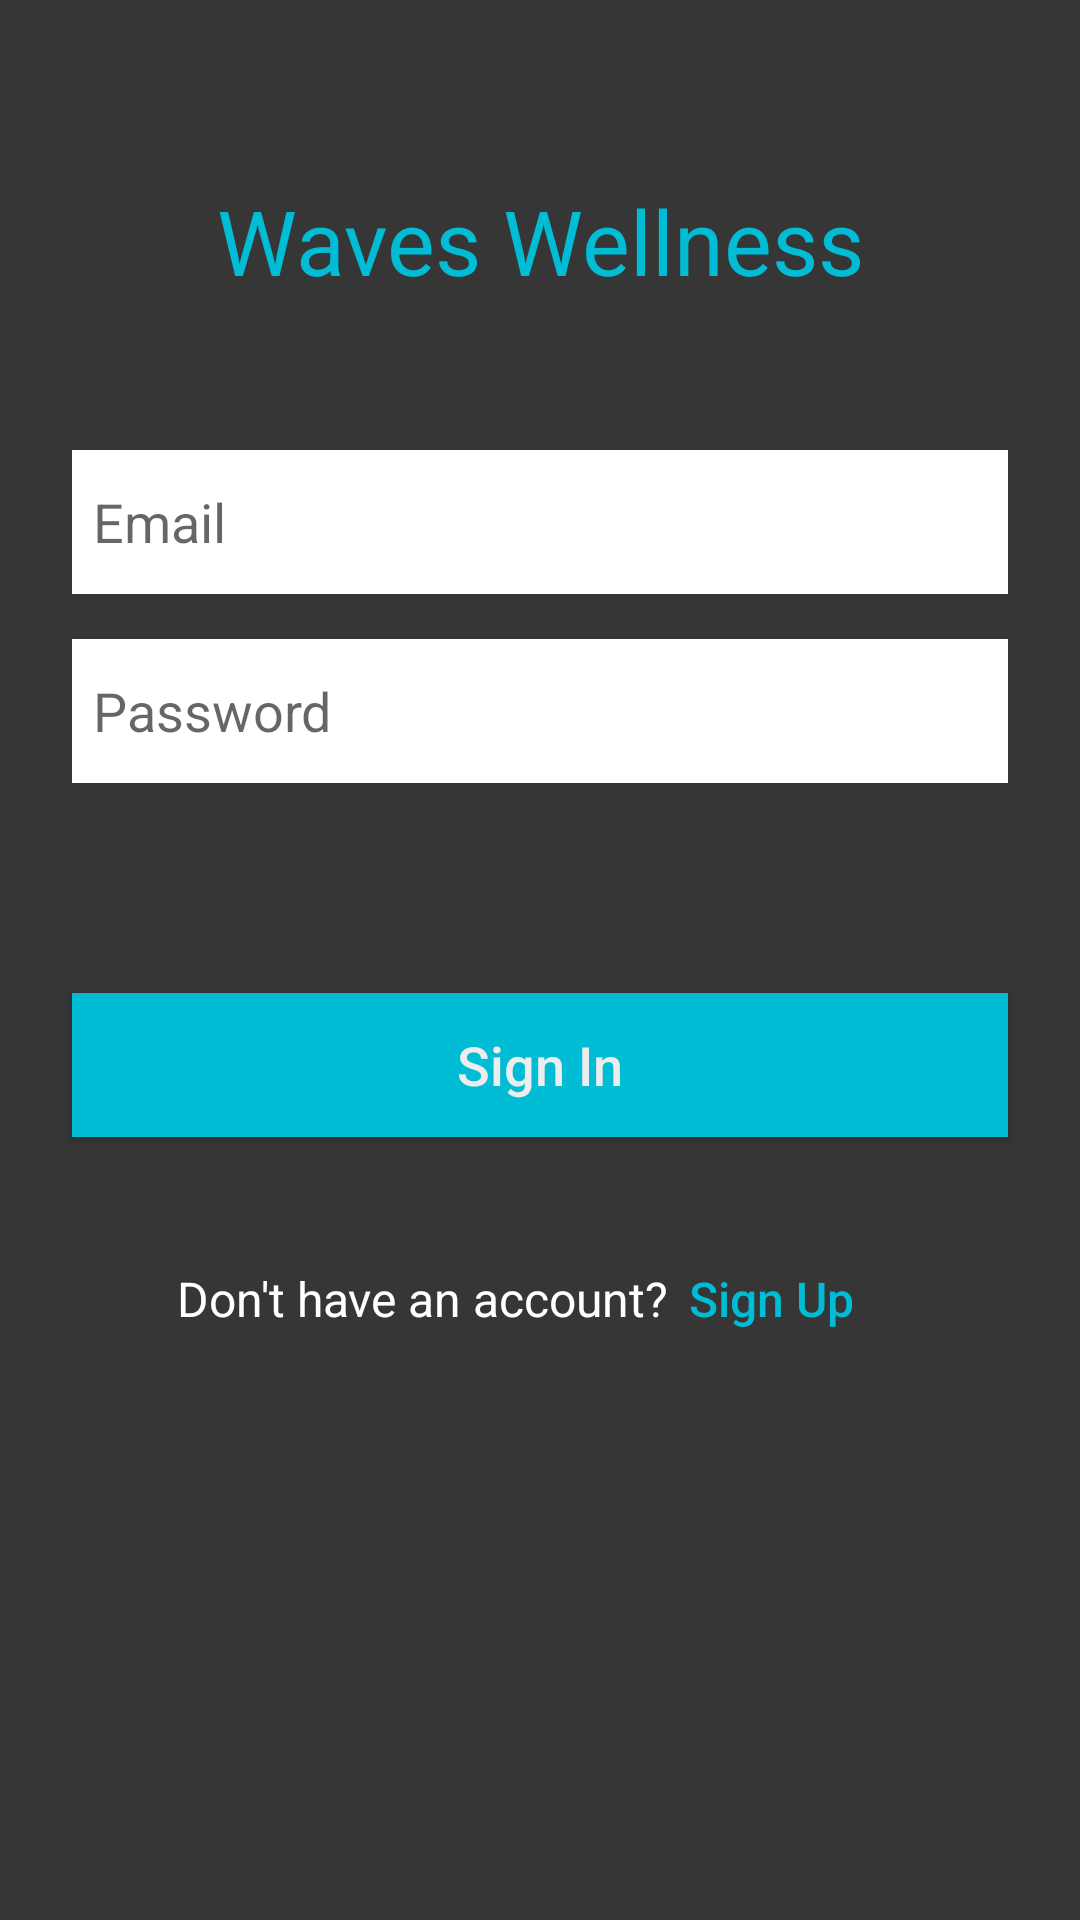

This screen was rendered from an Android layout file. Write that file and the resources it references.
<!-- AndroidManifest.xml: application theme AppTheme -->
<!-- res/layout/activity_login.xml -->
<?xml version="1.0" encoding="utf-8"?>
<androidx.constraintlayout.widget.ConstraintLayout xmlns:android="http://schemas.android.com/apk/res/android"
    xmlns:app="http://schemas.android.com/apk/res-auto"
    xmlns:tools="http://schemas.android.com/tools"
    android:id="@+id/container"
    android:layout_width="match_parent"
    android:layout_height="match_parent"
    android:background="#373636"
    android:paddingLeft="@dimen/activity_horizontal_margin"
    android:paddingTop="@dimen/activity_vertical_margin"
    android:paddingRight="@dimen/activity_horizontal_margin"
    android:paddingBottom="@dimen/activity_vertical_margin">

    <EditText
        android:id="@+id/username"
        android:layout_width="0dp"
        android:layout_height="wrap_content"
        android:layout_marginStart="24dp"
        android:layout_marginTop="150dp"
        android:layout_marginEnd="24dp"
        android:background="@color/cardview_light_background"
        android:hint="@string/prompt_email"
        android:inputType="textEmailAddress"
        android:minHeight="48dp"
        android:padding="7dp"
        android:selectAllOnFocus="true"
        app:layout_constraintEnd_toEndOf="parent"
        app:layout_constraintStart_toStartOf="parent"
        app:layout_constraintTop_toTopOf="parent"
        tools:ignore="TextContrastCheck" />

    <EditText
        android:id="@+id/password"
        android:layout_width="0dp"
        android:layout_height="wrap_content"
        android:layout_marginStart="24dp"
        android:layout_marginTop="15dp"
        android:layout_marginEnd="24dp"
        android:background="@color/cardview_light_background"
        android:hint="@string/prompt_password"
        android:imeActionLabel="@string/action_sign_in_short"
        android:imeOptions="actionDone"
        android:inputType="textPassword"
        android:minHeight="48dp"
        android:padding="7dp"
        android:selectAllOnFocus="true"
        app:layout_constraintEnd_toEndOf="parent"
        app:layout_constraintStart_toStartOf="parent"
        app:layout_constraintTop_toBottomOf="@+id/username" />

    <Button
        android:id="@+id/btnLogin"
        android:layout_width="0dp"
        android:layout_height="wrap_content"
        android:layout_gravity="start"
        android:layout_marginStart="24dp"
        android:layout_marginTop="70dp"
        android:layout_marginEnd="24dp"
        android:background="#00BCD4"
        android:text="@string/action_sign_in"
        android:textAllCaps="false"
        android:textColor="#EDEDED"
        android:textSize="18sp"
        app:layout_constraintEnd_toEndOf="parent"
        app:layout_constraintStart_toStartOf="parent"
        app:layout_constraintTop_toBottomOf="@+id/password" />

    <LinearLayout
        android:layout_width="wrap_content"
        android:layout_height="wrap_content"
        android:layout_marginTop="30dp"
        android:gravity="center_vertical"
        android:orientation="horizontal"
        app:layout_constraintEnd_toEndOf="parent"
        app:layout_constraintStart_toStartOf="parent"
        app:layout_constraintTop_toBottomOf="@+id/btnLogin">

        <TextView
            android:id="@+id/textView6"
            android:layout_width="wrap_content"
            android:layout_height="wrap_content"
            android:layout_weight="1"
            android:text="Don't have an account?"
            android:textColor="#FFFFFF"
            android:textSize="16sp" />

        <Button
            android:id="@+id/btnSignup"
            android:layout_width="wrap_content"
            android:layout_height="wrap_content"
            android:layout_marginLeft="-10dp"
            android:background="@android:color/transparent"
            android:text="@string/action_sign_up"
            android:textAllCaps="false"
            android:textColor="#00BCD4"
            android:textSize="16sp" />
    </LinearLayout>

    <ProgressBar
        android:id="@+id/loading"
        android:layout_width="wrap_content"
        android:layout_height="wrap_content"
        android:layout_gravity="center"
        android:layout_marginStart="32dp"
        android:layout_marginTop="15dp"
        android:layout_marginEnd="32dp"
        android:visibility="gone"
        app:layout_constraintEnd_toEndOf="@+id/password"
        app:layout_constraintStart_toStartOf="@+id/password"
        app:layout_constraintTop_toBottomOf="@+id/password" />

    <TextView
        android:id="@+id/textView7"
        android:layout_width="wrap_content"
        android:layout_height="wrap_content"
        android:layout_marginTop="60dp"
        android:text="Waves Wellness"
        android:textColor="#00BCD4"
        android:textSize="30sp"
        app:layout_constraintEnd_toEndOf="parent"
        app:layout_constraintStart_toStartOf="parent"
        app:layout_constraintTop_toTopOf="parent" />

</androidx.constraintlayout.widget.ConstraintLayout>
<!-- resources referenced by this layout -->
<resources>
  <string name="action_sign_in">Sign In</string>
  <string name="action_sign_in_short">Sign in</string>
  <string name="action_sign_up">Sign Up</string>
  <string name="prompt_email">Email</string>
  <string name="prompt_password">Password</string>
  <style name="AppTheme" parent="Theme.AppCompat.Light.NoActionBar">
          
          <item name="colorPrimary">@color/colorPrimary</item>
          <item name="colorPrimaryDark">@color/colorPrimaryDark</item>
          <item name="colorAccent">@color/colorAccent</item>
  
  
          <item name="android:windowNoTitle">true</item>
          <item name="android:windowActionBar">false</item>
          <item name="android:windowFullscreen">true</item>
          <item name="android:windowContentOverlay">@null</item>
  
  
  
  
  
      </style>
  <color name="colorPrimary">#6200EE</color>
  <color name="colorPrimaryDark">#3700B3</color>
  <color name="colorAccent">#03DAC5</color>
</resources>
